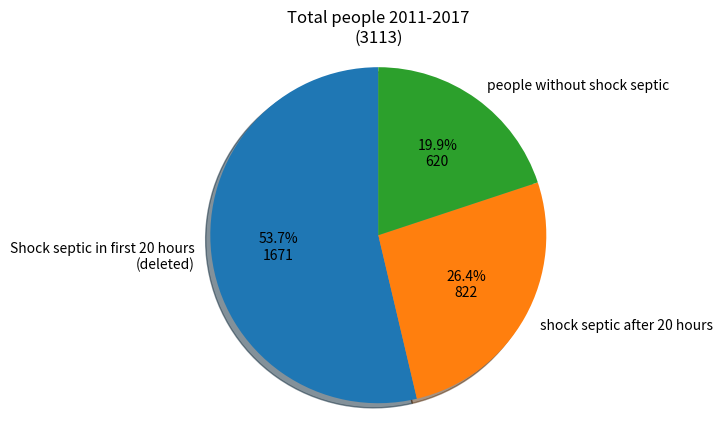

Python code for this plot:
import matplotlib.pyplot as plt
import numpy as np
# Pie chart, where the slices will be ordered and plotted counter-clockwise:
labels = 'Shock septic in first 20 hours\n(deleted)', 'shock septic after 20 hours','people without shock septic'
sizes = [1672, 822, 620]
explode = (0, 0, 0)  # only "explode" the 2nd slice (i.e. 'Hogs')

def func(pct, allvalues):
        absolute = int(pct / 100. * np.sum(allvalues))
        return "{:.1f}%\n{:d}".format(pct, absolute)

fig1, ax1 = plt.subplots()

ax1.pie(sizes, explode=explode, labels=labels,  autopct=lambda pct: func(pct, sizes),
        shadow=True, startangle=90)
ax1.set(title ="Total people 2011-2017\n(3113)")
ax1.axis('equal')  # Equal aspect ratio ensures that pie is drawn as a circle.

plt.show()

# # Import libraries
# import numpy as np
# import matplotlib.pyplot as plt
#
# # Creating dataset
# cars = 'Shock septic in first 20 hours', 'shock septic after 20 hours','people without shock septic'
#
# data = [1672, 822, 619]
#
# # Creating explode data
# explode = (0, 0,0)
#
# # Creating color parameters
# colors = ("orange", "cyan","green")
#
# # Wedge properties
# wp = {'linewidth': 1, 'edgecolor': "green"}
#
#
# # Creating autocpt arguments
# def func(pct, allvalues):
#         absolute = int(pct / 100. * np.sum(allvalues))
#         return "{:.1f}%\n{:d}".format(pct, absolute)
#
#
# # Creating plot
# fig, ax = plt.subplots(figsize=(10, 7))
# wedges, texts, autotexts = ax.pie(data,
#                                   autopct=lambda pct: func(pct, data),
#                                   explode=explode,
#                                   labels=cars,
#                                   shadow=True,
#                                   colors=colors,
#                                   startangle=90,
#                                   wedgeprops=wp,
#                                   textprops=dict(color="magenta"))
#
# # # Adding legend
# # ax.legend(wedges, cars,
# #           title="Cars",
# #           loc="center left",
# #           bbox_to_anchor=(1, 0, 0.5, 1))
#
# plt.setp(autotexts, size=8, weight="bold")
# ax.set_title("Customizing pie chart")

# # show plot
# plt.show()